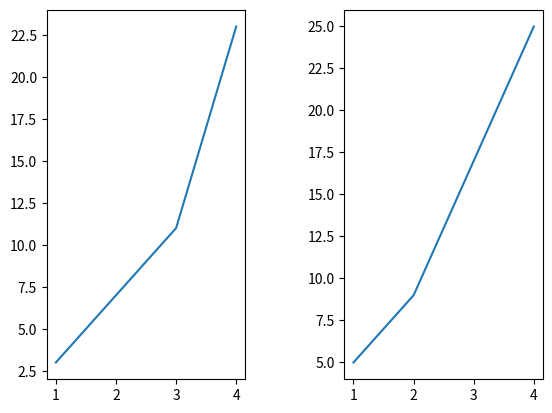

Python code for this plot:
import matplotlib.pyplot as plt

figure = plt.figure()
figure.subplots_adjust(wspace=0.5)
ax1 = figure.add_subplot(1,2,1)
ax2 = figure.add_subplot(1,2,2)

ax1.plot([1,2,3,4], [3,7,11,23])
ax2.plot([1,2,3,4], [5,9,17,25])


#Create an images
#figure.savefig("graphs.png")

figure.savefig("graphs.png", bbox_inches="tight")